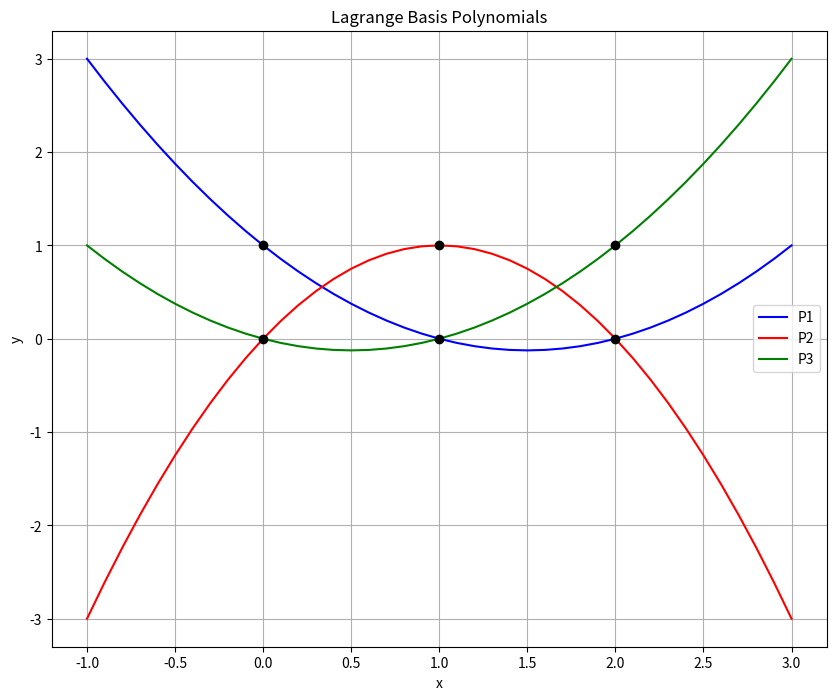

This figure's Python source:
#!/usr/bin/env python3
# [email redacted]
# 2023-02-03 21:11:08
#

import numpy as np
import numpy.polynomial.polynomial as poly
import matplotlib.pyplot as plt


x = [0, 1, 2]
y = [1, 3, 2]
P1_coeff = [1,-1.5,.5]
P2_coeff = [0, 2,-1]
P3_coeff = [0,-.5,.5]

# get the polynomial function
P1 = poly.Polynomial(P1_coeff)
P2 = poly.Polynomial(P2_coeff)
P3 = poly.Polynomial(P3_coeff)

x_new = np.arange(-1.0, 3.1, 0.1)

fig = plt.figure(figsize = (10,8))
plt.plot(x_new, P1(x_new), 'b', label = 'P1')
plt.plot(x_new, P2(x_new), 'r', label = 'P2')
plt.plot(x_new, P3(x_new), 'g', label = 'P3')

plt.plot(x, np.ones(len(x)), 'ko', x, np.zeros(len(x)), 'ko')
plt.title('Lagrange Basis Polynomials')
plt.xlabel('x')
plt.ylabel('y')
plt.grid()
plt.legend()
plt.show()

